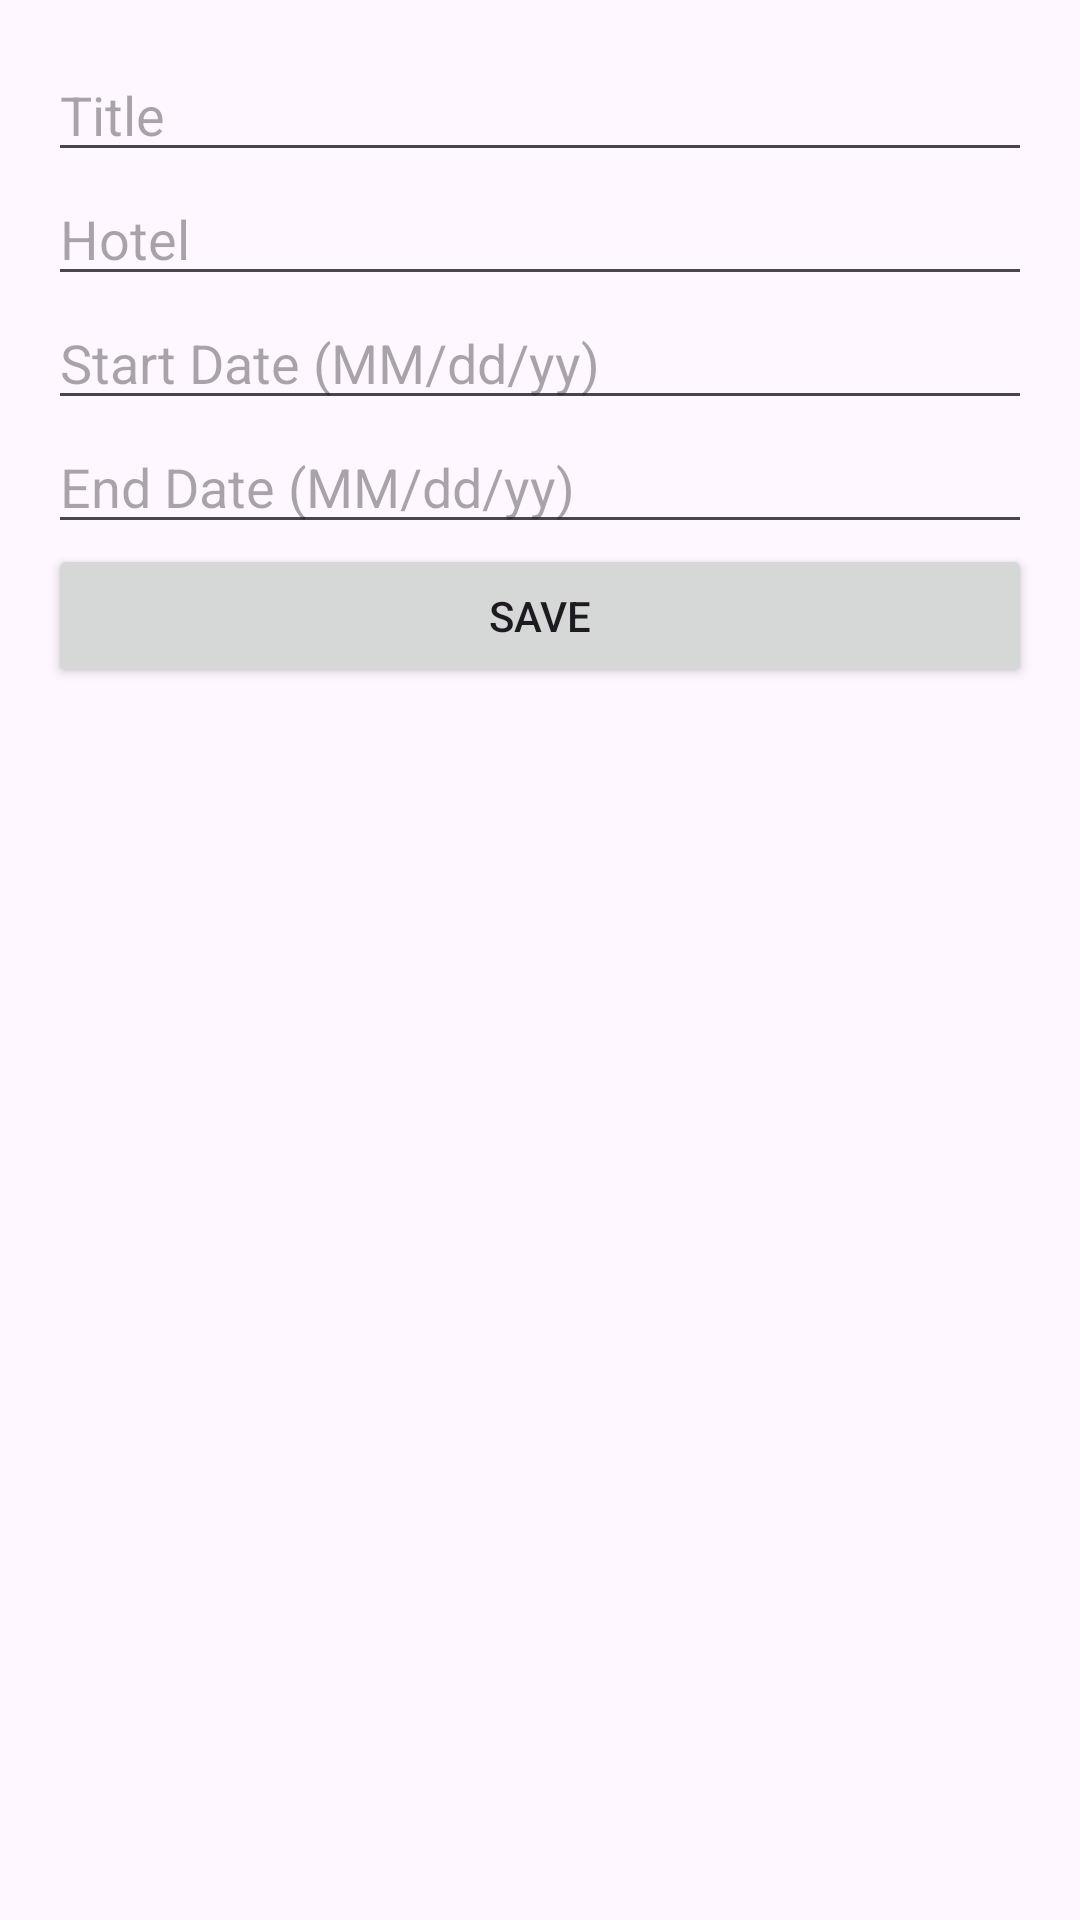

Produce the Android XML layout that renders to this screen, including the resource entries it uses.
<!-- AndroidManifest.xml: application theme Theme.D308_Vacation_Planner -->
<!-- res/layout/fragment_update_vacation.xml -->
<?xml version="1.0" encoding="utf-8"?>
<androidx.constraintlayout.widget.ConstraintLayout xmlns:android="http://schemas.android.com/apk/res/android"
    xmlns:app="http://schemas.android.com/apk/res-auto"
    android:layout_width="match_parent"
    android:layout_height="match_parent"
    android:padding="16dp">

    <EditText
        android:id="@+id/edit_text_title"
        android:layout_width="0dp"
        android:layout_height="wrap_content"
        android:hint="Title"
        app:layout_constraintTop_toTopOf="parent"
        app:layout_constraintStart_toStartOf="parent"
        app:layout_constraintEnd_toEndOf="parent" />

    <EditText
        android:id="@+id/edit_text_hotel"
        android:layout_width="0dp"
        android:layout_height="wrap_content"
        android:hint="Hotel"
        app:layout_constraintTop_toBottomOf="@id/edit_text_title"
        app:layout_constraintStart_toStartOf="parent"
        app:layout_constraintEnd_toEndOf="parent" />

    <EditText
        android:id="@+id/edit_text_start_date"
        android:layout_width="0dp"
        android:layout_height="wrap_content"
        android:hint="Start Date (MM/dd/yy)"
        app:layout_constraintTop_toBottomOf="@id/edit_text_hotel"
        app:layout_constraintStart_toStartOf="parent"
        app:layout_constraintEnd_toEndOf="parent" />

    <EditText
        android:id="@+id/edit_text_end_date"
        android:layout_width="0dp"
        android:layout_height="wrap_content"
        android:hint="End Date (MM/dd/yy)"
        app:layout_constraintTop_toBottomOf="@id/edit_text_start_date"
        app:layout_constraintStart_toStartOf="parent"
        app:layout_constraintEnd_toEndOf="parent" />

    <Button
        android:id="@+id/button_save"
        android:layout_width="0dp"
        android:layout_height="wrap_content"
        android:text="Save"
        app:layout_constraintTop_toBottomOf="@id/edit_text_end_date"
        app:layout_constraintStart_toStartOf="parent"
        app:layout_constraintEnd_toEndOf="parent" />

</androidx.constraintlayout.widget.ConstraintLayout>
<!-- resources referenced by this layout -->
<resources>
  <style name="Theme.D308_Vacation_Planner" parent="Base.Theme.D308_Vacation_Planner" />
  <style name="Base.Theme.D308_Vacation_Planner" parent="Theme.Material3.DayNight">
          
          
      </style>
</resources>
